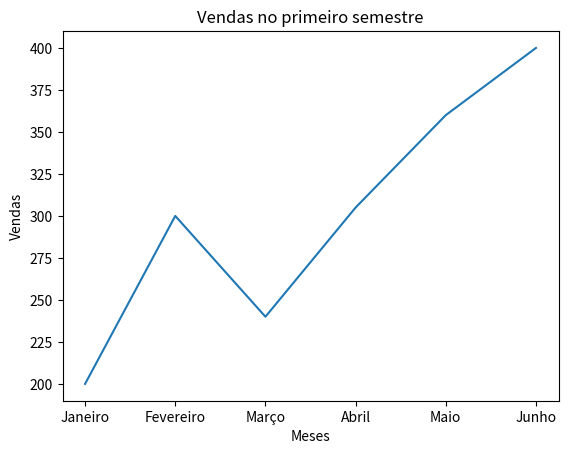

The matplotlib source for this figure:

import matplotlib.pyplot as plt
meses = ['Janeiro', 'Fevereiro', 'Março', 'Abril', 'Maio', 'Junho' ]
vendas = [200, 300, 240, 305, 360, 400]
plt.plot(meses, vendas)
plt.title('Vendas no primeiro semestre')
plt.xlabel('Meses')
plt.ylabel('Vendas')
plt.savefig("grafico_linhas.png")
